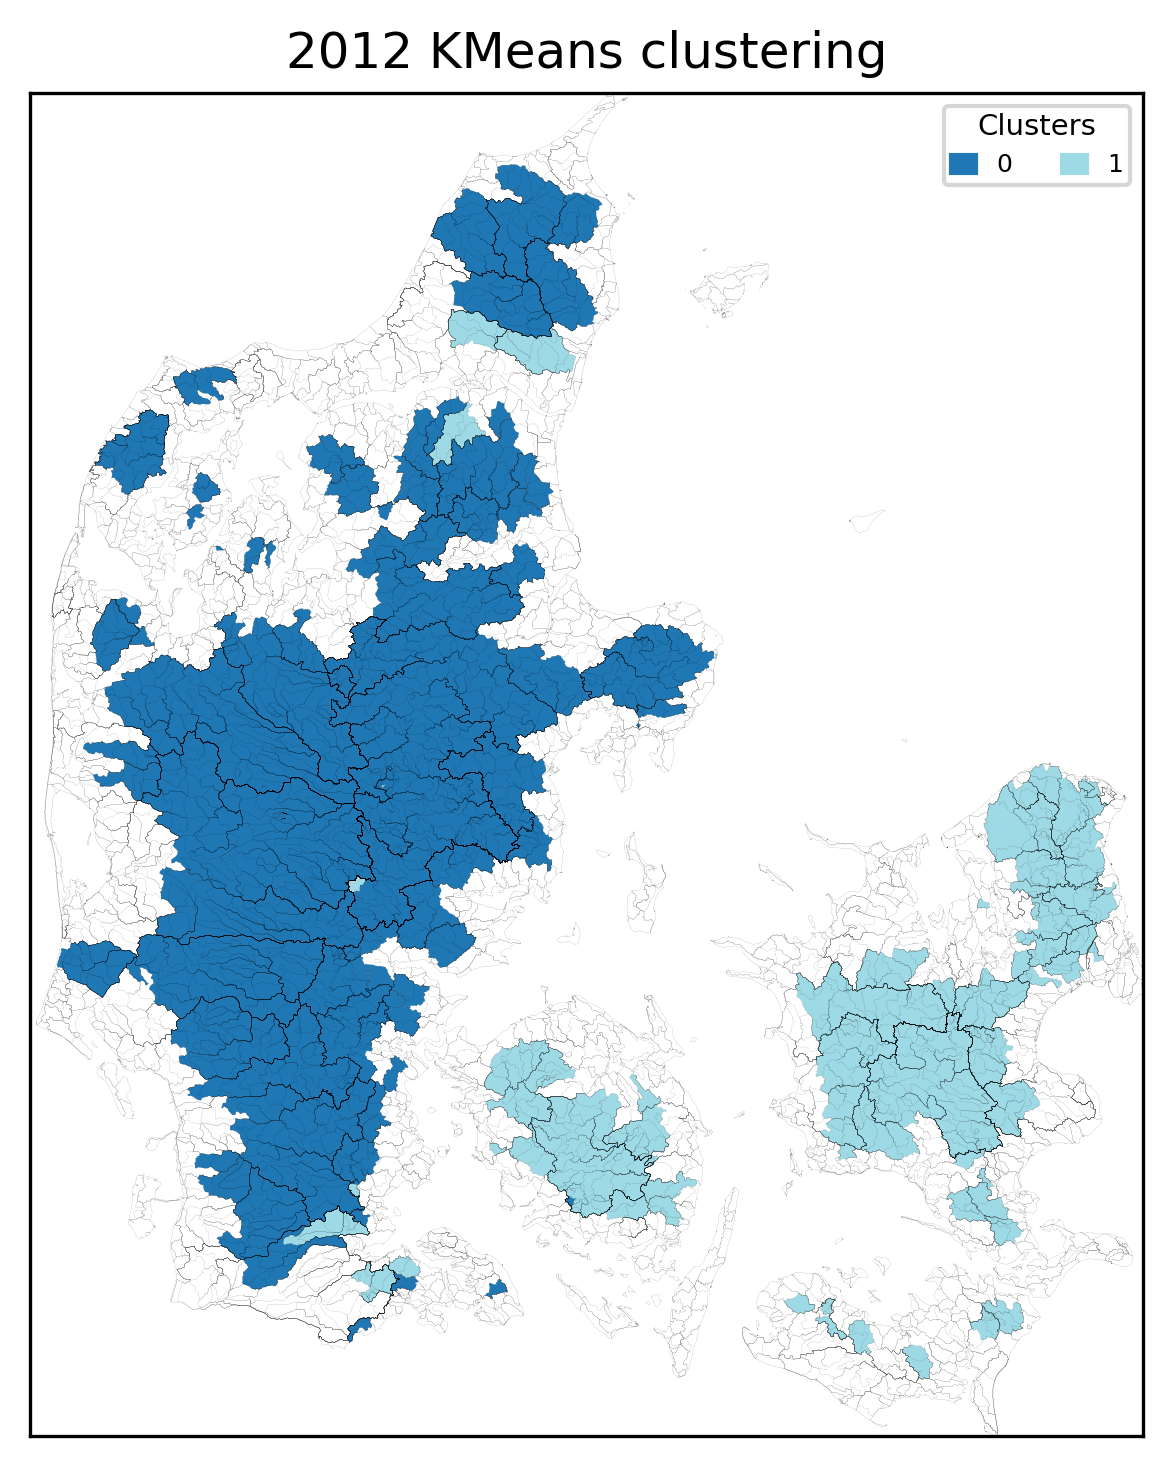

Data behind this chart, as committed beside it:
, Cluster
10000009, 0
9000015, 0
10000011, 0
10000014, 0
10000016, 0
10000017, 0
11000011, 0
11000016, 0
12000001, 0
12000195, 0
13000011, 0
13000019, 0
13000065, 0
14000016, 0
18000078, 0
18000132, 0
18000135, 0
18000454, 0
18000471, 0
19000012, 0
19000015, 0
20000024, 0
20000026, 0
20000034, 0
2000005, 0
20000306, 0
20000790, 0
21000030, 0
21000040, 0
21000062, 0
21000065, 0
21000072, 0
21000084, 0
21000085, 0
21000089, 0
21000413, 0
21000461, 0
21000467, 0
21000487, 0
21000526, 0
21000528, 0
21000548, 0
21000557, 0
21000563, 0
21000569, 0
6000001, 0
21000572, 0
21000577, 0
21000647, 0
21000648, 0
21000665, 0
21000666, 0
21000712, 0
21000745, 0
21000752, 0
21000759, 0
21000786, 0
21000794, 0
21000803, 0
21000872, 0
... 211 more rows
